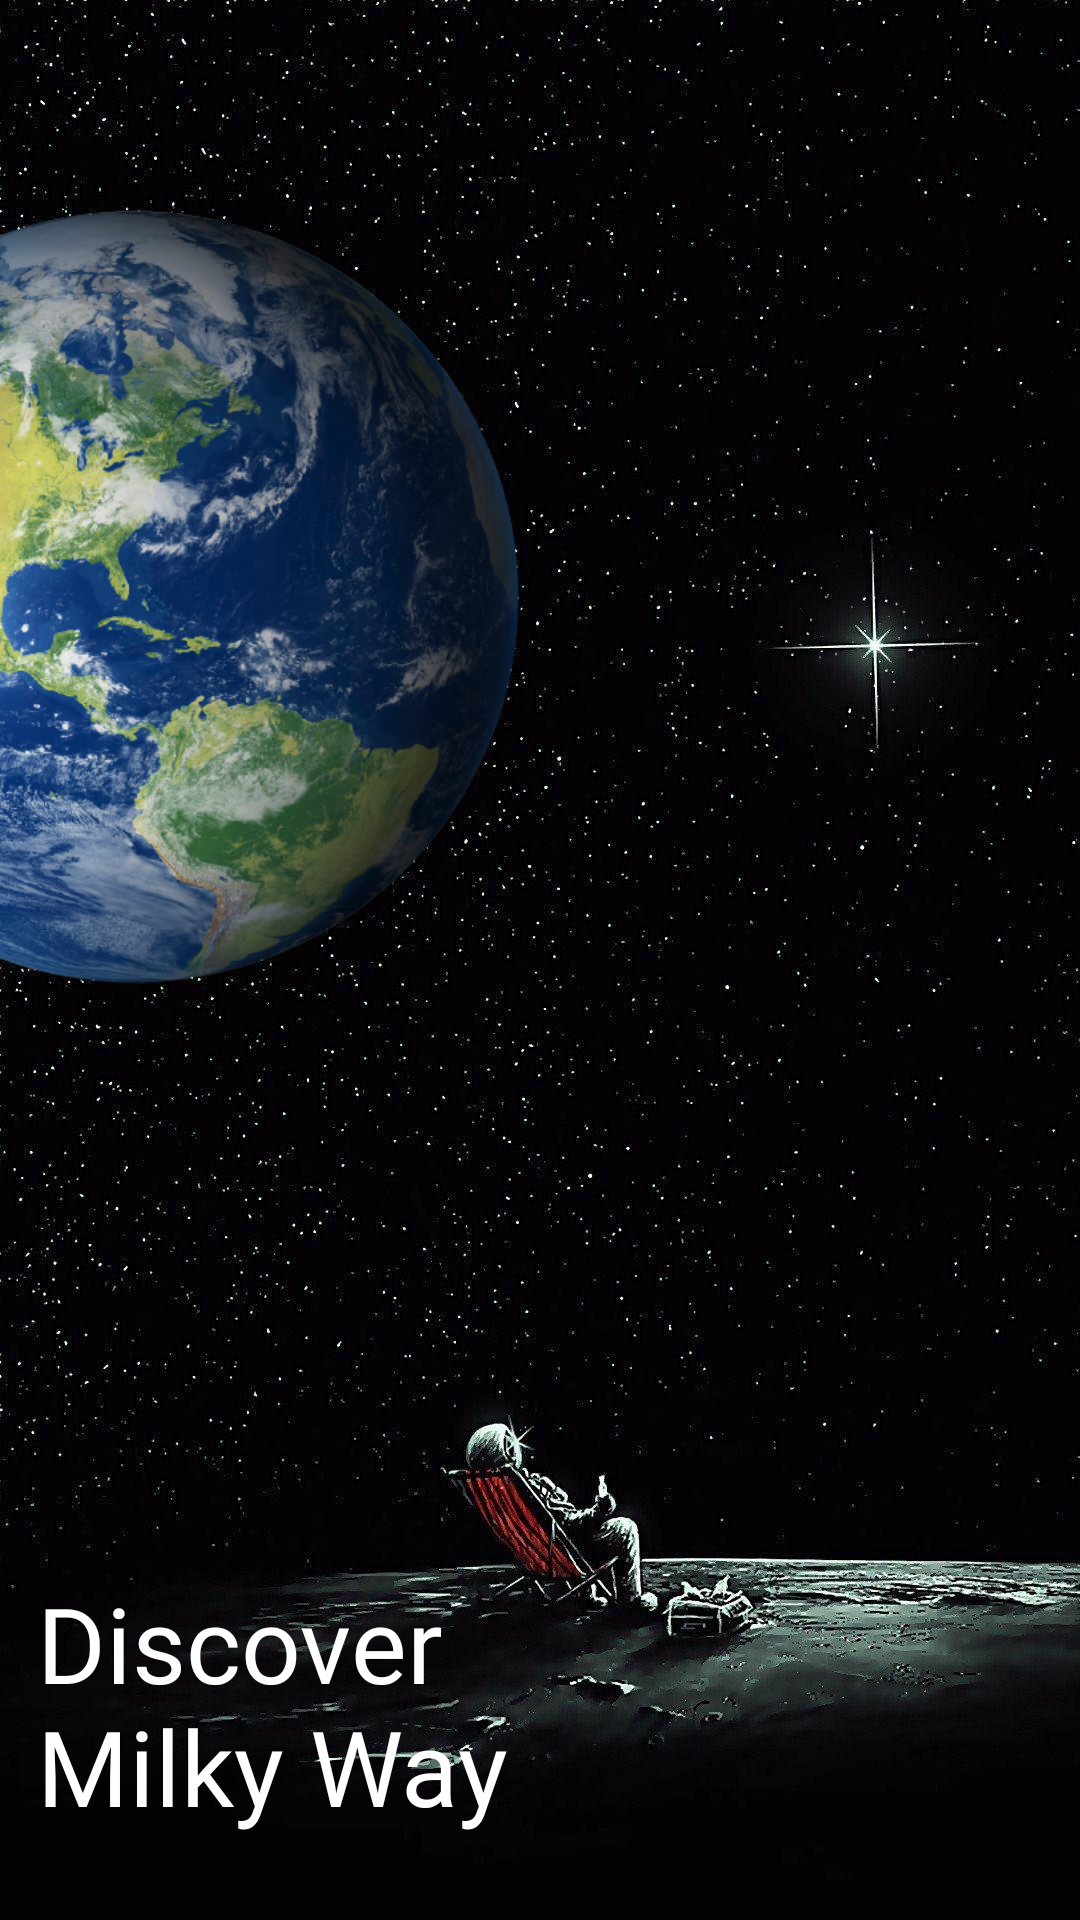

Here is an Android app screen rendered from its layout file. Give the layout XML and the strings, colors and styles it references.
<!-- AndroidManifest.xml: application theme Theme.SpaceApp -->
<!-- res/layout/activity_main.xml -->
<?xml version="1.0" encoding="utf-8"?>
<androidx.constraintlayout.widget.ConstraintLayout xmlns:android="http://schemas.android.com/apk/res/android"
    xmlns:app="http://schemas.android.com/apk/res-auto"
    xmlns:tools="http://schemas.android.com/tools"
    android:layout_width="match_parent"
    android:layout_height="match_parent"
    android:background="@drawable/background"
    tools:context=".MainActivity">

    <androidx.constraintlayout.widget.Guideline
        android:id="@+id/guideline_vertical1"
        android:layout_width="wrap_content"
        android:layout_height="wrap_content"
        android:orientation="vertical"
        app:layout_constraintGuide_percent="0.5" />
    <androidx.constraintlayout.widget.Guideline
        android:id="@+id/guideline_horizontal1"
        android:layout_width="wrap_content"
        android:layout_height="wrap_content"
        android:orientation="horizontal"
        app:layout_constraintGuide_percent="0.02" />
    <androidx.constraintlayout.widget.Guideline
        android:id="@+id/guideline_horizontal2"
        android:layout_width="wrap_content"
        android:layout_height="wrap_content"
        android:orientation="horizontal"
        app:layout_constraintGuide_percent="0.6" />


    <ImageView
        android:id="@+id/imageView2"
        android:layout_width="0dp"
        android:layout_height="0dp"
        android:contentDescription="@string/planet_earth_background"
        app:layout_constraintBottom_toTopOf="@+id/guideline_horizontal2"
        app:layout_constraintEnd_toStartOf="@+id/guideline_vertical1"
        app:layout_constraintStart_toStartOf="parent"
        app:layout_constraintTop_toTopOf="@+id/guideline_horizontal1"
        app:srcCompat="@drawable/planet_earth_bg" />

    <TextView
        android:id="@+id/textView"
        android:layout_width="182dp"
        android:layout_height="wrap_content"
        android:layout_marginBottom="28dp"
        android:fontFamily="@font/lilita_one"
        android:text="Discover Milky Way"
        android:textColor="@color/white"
        android:textSize="35sp"
        app:layout_constraintBottom_toBottomOf="parent"
        app:layout_constraintEnd_toEndOf="parent"
        app:layout_constraintHorizontal_bias="0.069"
        app:layout_constraintStart_toStartOf="parent" />

    <ImageView
        android:id="@+id/imgForward"
        android:layout_width="125dp"
        android:layout_height="73dp"
        app:layout_constraintBottom_toBottomOf="@+id/textView"
        app:layout_constraintEnd_toEndOf="parent"
        app:layout_constraintHorizontal_bias="1.0"
        app:layout_constraintStart_toEndOf="@+id/textView"
        app:srcCompat="@drawable/forward_arrow" />

</androidx.constraintlayout.widget.ConstraintLayout>
<!-- resources referenced by this layout -->
<resources>
  <color name="white">#FFFFFFFF</color>
  <!-- drawable background: jpg bitmap (drawable, 170851 bytes) -->
  <!-- drawable planet_earth_bg: png bitmap (drawable, 433580 bytes) -->
  <string name="planet_earth_background">PLANET EARTH BACKGROUND</string>
  <style name="Theme.SpaceApp" parent="Theme.MaterialComponents.DayNight.NoActionBar">
  
          <item name="colorPrimary">@color/purple_500</item>
          <item name="colorPrimaryVariant">@color/purple_700</item>
          <item name="colorOnPrimary">@color/white</item>
  
          <item name="colorSecondary">@color/teal_200</item>
          <item name="colorSecondaryVariant">@color/teal_700</item>
          <item name="colorOnSecondary">@color/black</item>
  
          <item name="android:statusBarColor">@color/black</item>
          <item name="android:navigationBarColor">#80081C25</item>
  
      </style>
  <color name="purple_500">#FF6200EE</color>
  <color name="purple_700">#FF3700B3</color>
  <color name="teal_200">#FF03DAC5</color>
  <color name="teal_700">#FF018786</color>
  <color name="black">#FF000000</color>
</resources>
